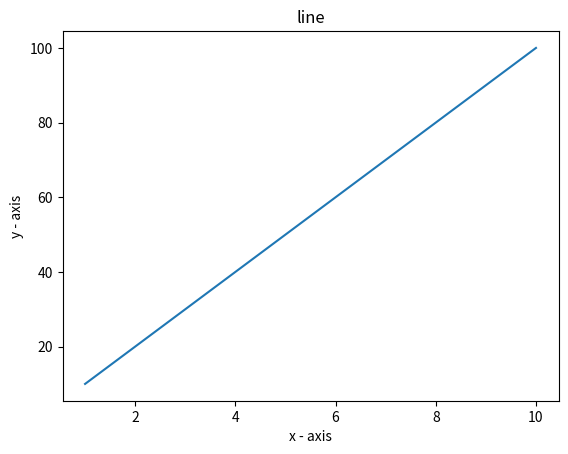

Here is the Python script that generated this plot: (Note: this script raises an exception after producing the figure.)
"""Write a Python program to display the current axis limits values and set new axis values. 
"""
import matplotlib.pyplot as plt

X = [1,2,3,4,5,6,7,8,9,10]
Y = [10,20,30,40,50,60,70,80,90,100]

print(plt.axis()) #shows the axis limits of x and y

plt.plot(X, Y)

plt.xlabel('x - axis')

plt.ylabel('y - axis')

plt.title('line')

xmin=int(input('Enter the lower limit of x axis-'))
xmax=int(input('Enter the upper limit of x axis-'))
ymin=int(input('Enter the lower limit of y axis-'))
ymax=int(input('Enter the upper limit of y axis-'))

plt.axis([xmin, xmax, ymin, ymax]) 
print(plt.axis()) #shows the axis limits of x and y after changing the axis limits
# Display the figure.
plt.show()